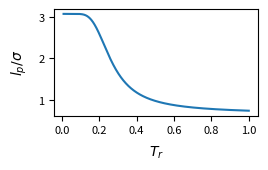

The matplotlib source for this figure:
#!/usr/bin/env python3
# -*- coding: utf-8 -*-
"""
created on Sat May 22 08:41:00 2021

@author: pierrekawak
"""

import sys
import numpy as np
import matplotlib.pyplot as plt

T = np.linspace(0.01,1.0,10000)
th_s = np.arccos(0.9) #stepwise stiffness cutoff
th_m = 2.*np.pi/3. #max theta due to hard core restrictions
l = 1.0 #bond length
N = 10 #chain length
cos_theta_avg = 0.5*(np.exp(1./T)*np.sin(th_s)**2 + np.cos(th_s)**2 - np.cos(th_m)**2) / (np.exp(1./T)*(1-np.cos(th_s)) + np.cos(th_s) - np.cos(th_m)) #formula for thermal average for an isolated bond angle doi:10.1103/PhysRevE.97.042501
lk_by_l = ( (1+cos_theta_avg)/(1-cos_theta_avg) - 2./(N-1.) * (1-cos_theta_avg**(N-1))/(1-cos_theta_avg)**2 )
lp_by_l = 0.5*lk_by_l
fig, ax = plt.subplots(1, figsize=(2.5,1.5))
ax.plot(T, lp_by_l)
ax.set_xlabel(r"$T_{r}$", fontsize=10, labelpad=6)#, labelpad=0.3)
ax.set_ylabel(r"$l_{p}/\sigma$", fontsize=10, labelpad=6.5)
ax.tick_params(axis='both', labelsize=8)
plt.subplots_adjust(left=0.175, top=0.99, bottom=0.28, right=0.99)
#plt.show()
sys.exit()
#plt.savefig("fig-lp_vs_T.pdf")
plt.close()
